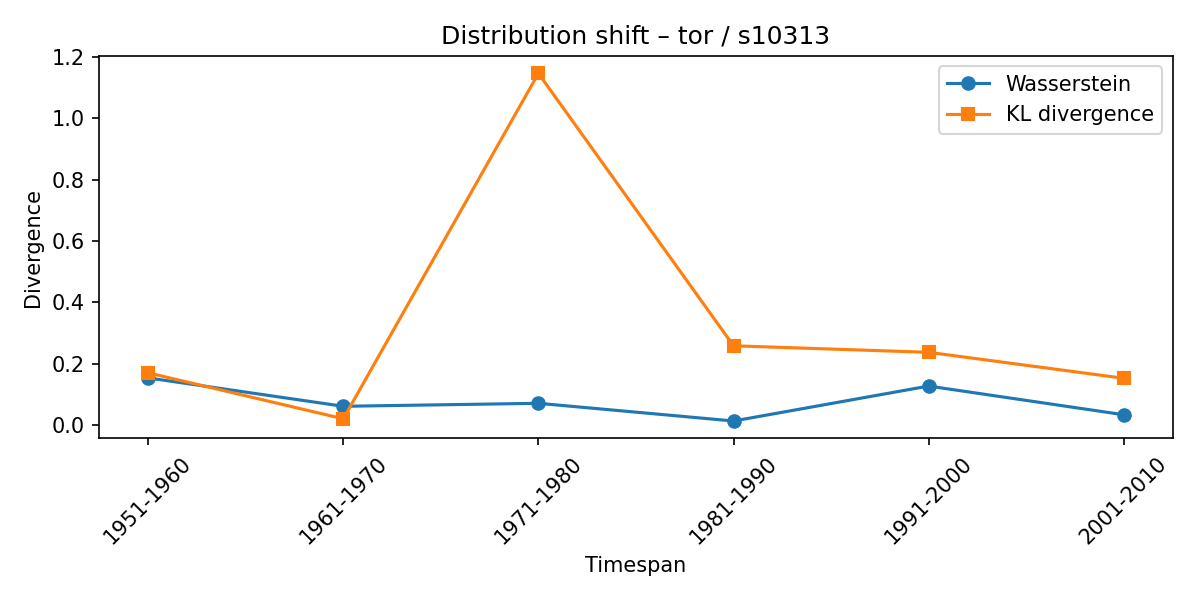

The table this chart was drawn from, first rows:
synset, lexeme, from_timespan, to_timespan, wasserstein, kl_divergence
s10313, tor, 1921-1930, 1951-1960, 0.1539, 0.1705
s10313, tor, 1951-1960, 1961-1970, 0.06145, 0.02069
s10313, tor, 1961-1970, 1971-1980, 0.07119, 1.147
s10313, tor, 1971-1980, 1981-1990, 0.01347, 0.2587
s10313, tor, 1981-1990, 1991-2000, 0.1274, 0.2374
s10313, tor, 1991-2000, 2001-2010, 0.03389, 0.1528
